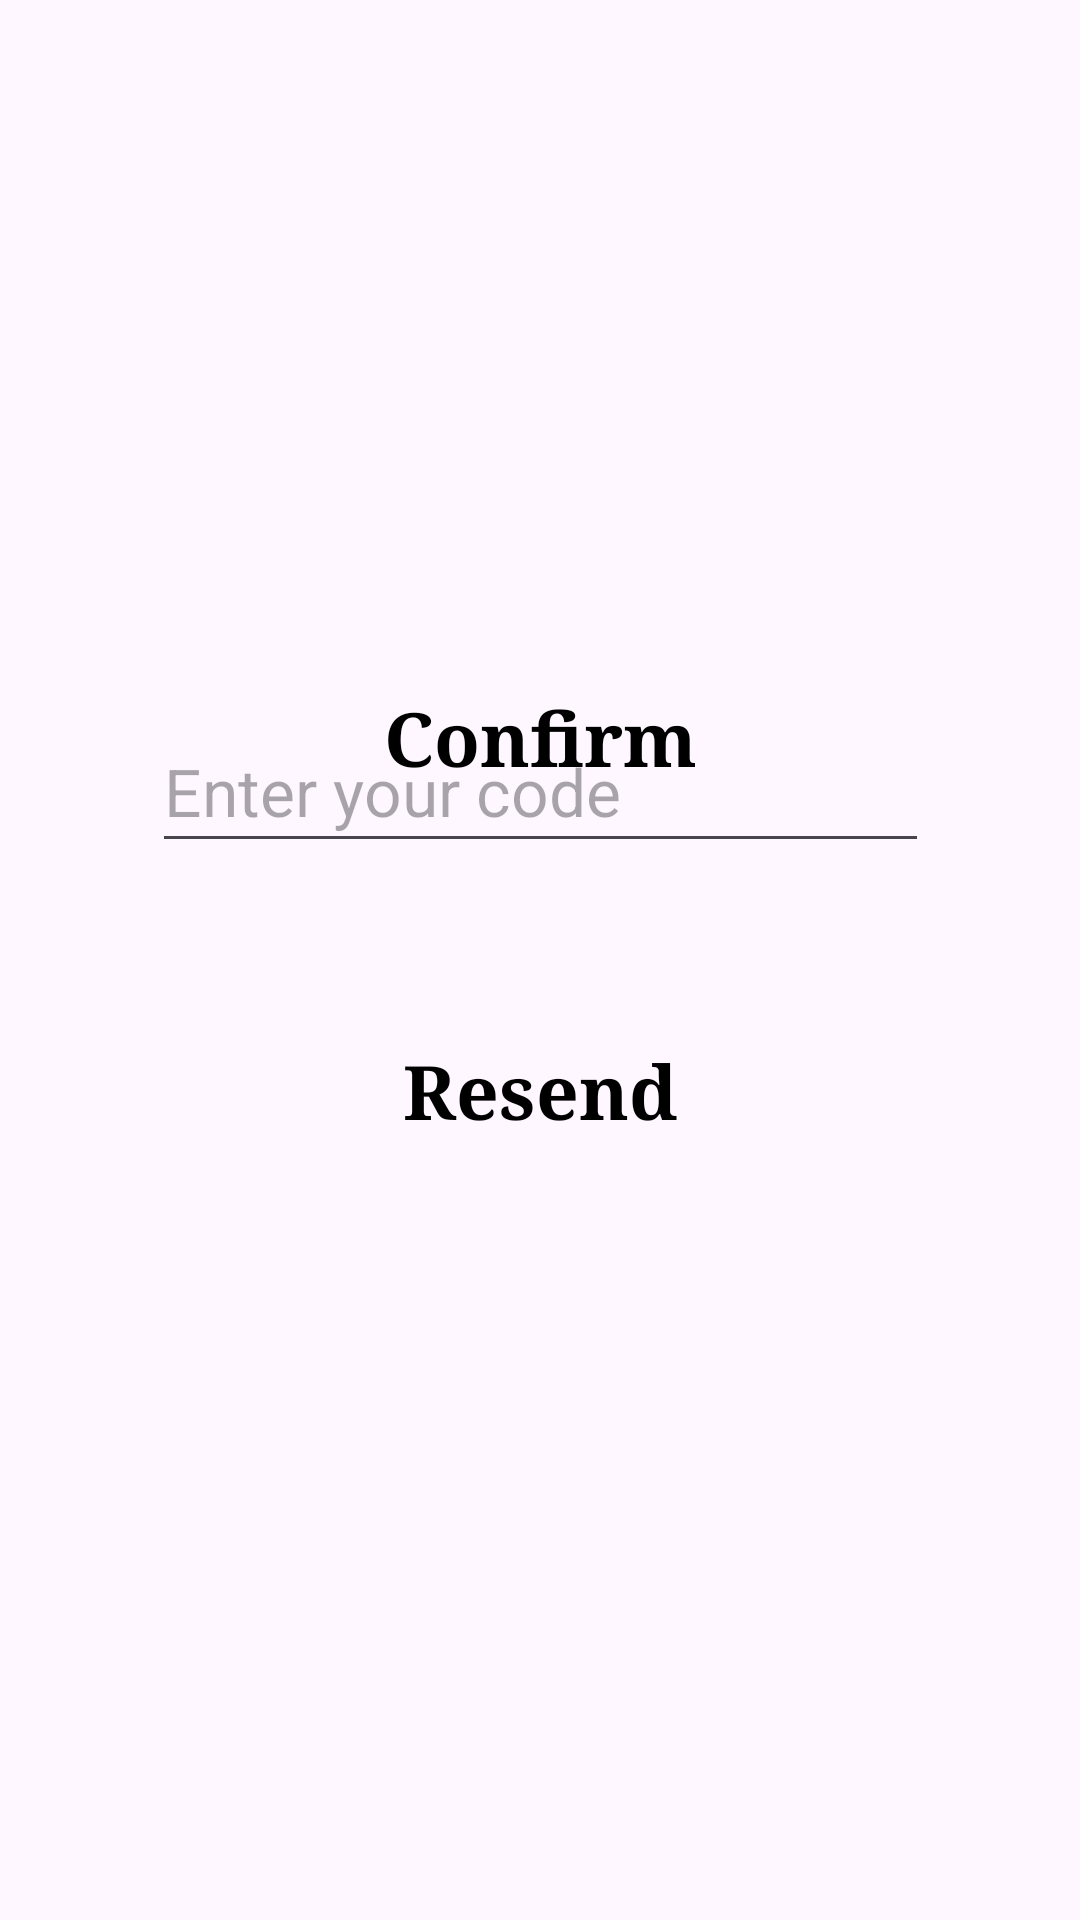

This screen was rendered from an Android layout file. Write that file and the resources it references.
<!-- AndroidManifest.xml: application theme Theme.ChatGame -->
<!-- res/layout/activity_verify_mail.xml -->
<?xml version="1.0" encoding="utf-8"?>
<androidx.constraintlayout.widget.ConstraintLayout xmlns:android="http://schemas.android.com/apk/res/android"
    xmlns:app="http://schemas.android.com/apk/res-auto"
    xmlns:tools="http://schemas.android.com/tools"
    android:layout_width="412dp"
    android:layout_height="915dp"
    android:background="@drawable/verifymail"
    tools:context=".VerifyMail">

    <Button
        android:id="@+id/Resend"
        style="@style/Widget.AppCompat.Button.Borderless.Colored"
        android:layout_width="212dp"
        android:layout_height="57dp"
        android:layout_marginBottom="248dp"
        android:fontFamily="serif"
        android:text="Resend"
        android:textAppearance="@style/TextAppearance.AppCompat.Large"
        android:textColor="@color/black"
        android:textSize="25dp"
        android:textStyle="bold"
        app:layout_constraintBottom_toBottomOf="parent"
        app:layout_constraintEnd_toEndOf="parent"
        app:layout_constraintStart_toStartOf="parent" />

    <EditText
        android:id="@+id/code"
        android:layout_width="259dp"
        android:layout_height="51dp"
        android:ems="10"
        android:hint="Enter your code"
        android:inputType="text"
        android:textAppearance="@style/TextAppearance.AppCompat.Large"
        app:layout_constraintBottom_toBottomOf="parent"
        app:layout_constraintEnd_toEndOf="parent"
        app:layout_constraintStart_toStartOf="parent"
        app:layout_constraintTop_toTopOf="parent"
        app:layout_constraintVertical_bias="0.402" />

    <Button
        android:id="@+id/confirm"
        style="@style/Widget.AppCompat.Button.Borderless.Colored"
        android:layout_width="227dp"
        android:layout_height="68dp"
        android:layout_marginBottom="360dp"
        android:fontFamily="serif"
        android:text="Confirm"
        android:textAppearance="@style/TextAppearance.AppCompat.Large"
        android:textColor="@color/black"
        android:textSize="25dp"
        android:textStyle="bold"
        app:layout_constraintBottom_toBottomOf="parent"
        app:layout_constraintEnd_toEndOf="parent"
        app:layout_constraintHorizontal_bias="0.502"
        app:layout_constraintStart_toStartOf="parent" />
</androidx.constraintlayout.widget.ConstraintLayout>
<!-- resources referenced by this layout -->
<resources>
  <style name="Theme.ChatGame" parent="Base.Theme.ChatGame" />
  <style name="Base.Theme.ChatGame" parent="Theme.Material3.DayNight.NoActionBar">
          
          
      </style>
  <!-- not gathered from this repository: default colours our renderer supplied (Android Studio template values) -->
  <color name="black">#FF000000</color>
</resources>
